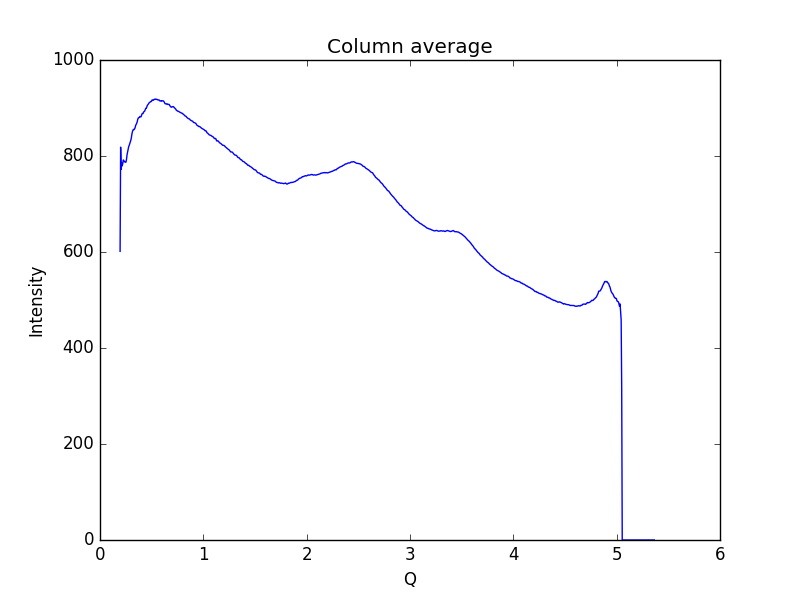

Data behind this chart, as committed beside it:
0.19448614755544588, 601.314
0.1997, 818.4
0.2048, 772.1
0.21, 785.4
0.2152, 779.5
0.2204, 784.6
0.2255, 791.7
0.2307, 790.6
0.2359, 788.5
0.2411, 787.3
0.2462, 787
0.2514, 787.3
0.2566, 793.3
0.2618, 802.6
0.2669, 808.5
0.2721, 814.1
0.2773, 819.3
0.2825, 821.9
0.2876, 825.6
0.2928, 828.6
0.298, 832.6
0.3032, 837.4
0.3083, 845
0.3135, 850.4
0.3187, 853.7
0.3239, 855.4
0.329, 854.9
0.3342, 856.3
0.3394, 858.8
0.3446, 863.5
0.3497, 865.7
0.3549, 868.1
0.3601, 871.4
0.3653, 876.3
0.3704, 879.2
0.3756, 879.8
0.3808, 880.1
0.386, 882.4
0.3911, 881.8
0.3963, 881.6
0.4015, 884.2
0.4067, 887.8
0.4118, 888.6
0.417, 888.6
0.4222, 891.8
0.4274, 892.5
0.4325, 893.6
0.4377, 896.4
0.4429, 899.3
0.4481, 899.4
0.4532, 902.5
0.4584, 905.4
0.4636, 906.8
0.4688, 908.5
0.4739, 910.4
0.4791, 911.3
0.4843, 912
0.4895, 913.3
0.4946, 913.3
0.4998, 914.6
0.505, 917
... 939 more rows
